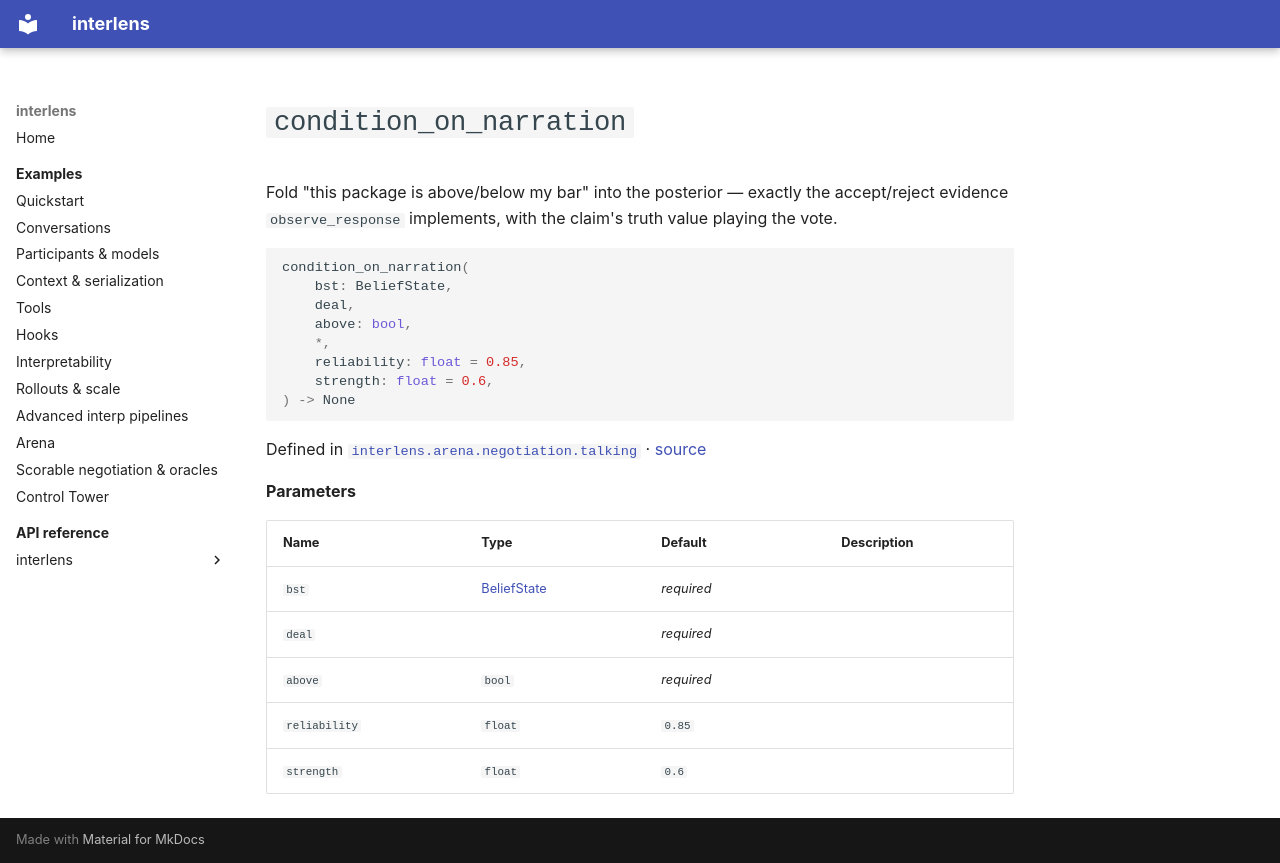

repository: Sid-MB/interlens · page: reference/interlens/arena/negotiation/talking/condition_on_narration/index.html · generator: mkdocs

# `condition_on_narration`

Fold "this package is above/below my bar" into the posterior — exactly the accept/reject evidence `observe_response` implements, with the claim's truth value playing the vote.

```python
condition_on_narration(
	bst: BeliefState,
	deal,
	above: bool,
	*,
	reliability: float = 0.85,
	strength: float = 0.6,
) -> None
```

Defined in [`interlens.arena.negotiation.talking`](index.md) · [source](https://github.com/Sid-MB/interlens/blob/main/src/interlens/arena/negotiation/talking.py#L219-L224)

**Parameters**

| Name | Type | Default | Description |
|---|---|---|---|
| `bst` | [BeliefState](../beliefs/BeliefState.md) | *required* |  |
| `deal` |  | *required* |  |
| `above` | `bool` | *required* |  |
| `reliability` | `float` | `0.85` |  |
| `strength` | `float` | `0.6` |  |
